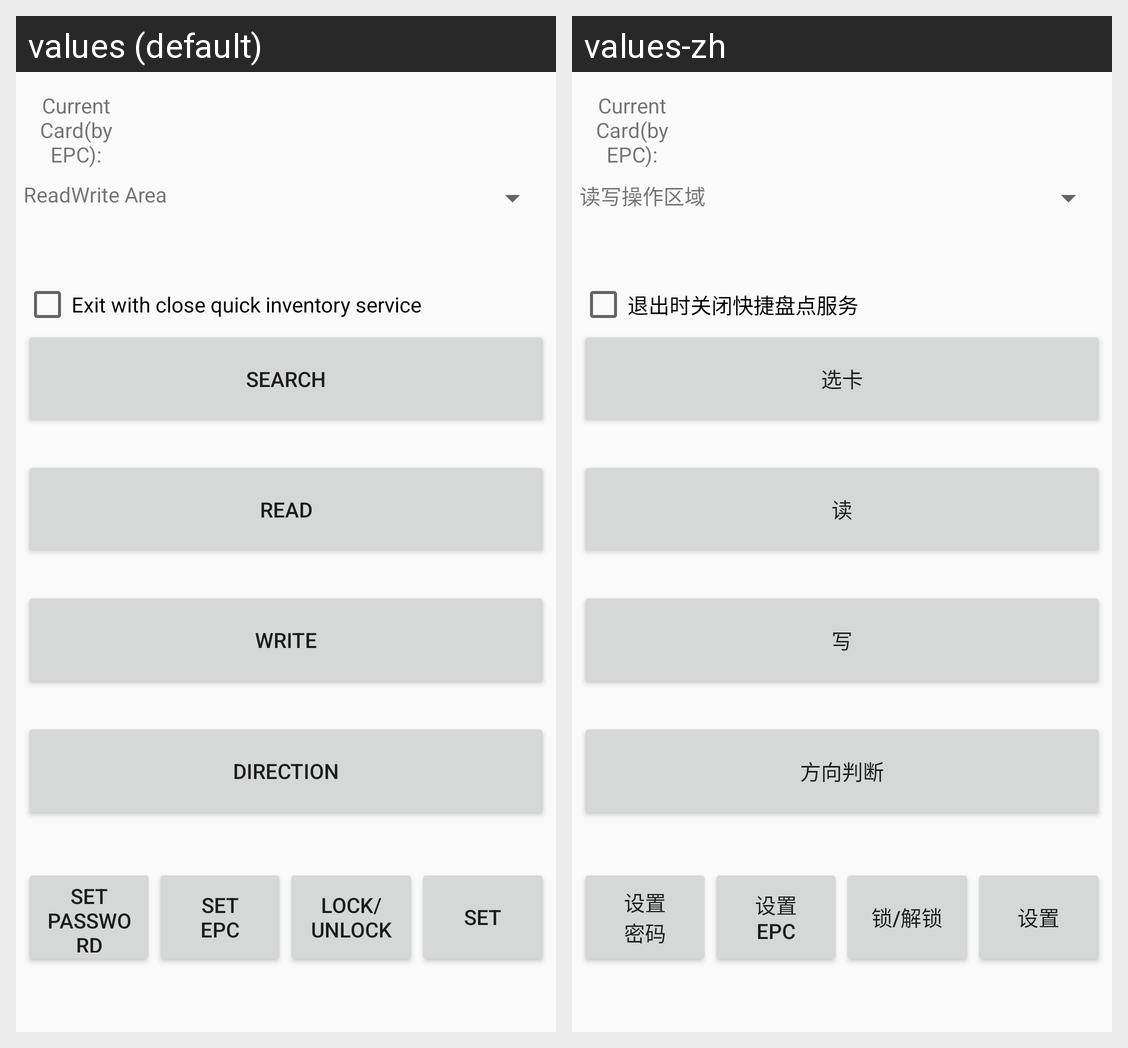

The Android screen above is rendered under two locales of the same app. Produce the string resources it draws, with the default and per-locale values.
Android screen res/layout/main.xml rendered under 2 locales, left to right: values (default), values-zh. Device: Nexus 5 (rendered at 1080×1920; each locale shown at half size, 540×960, under a caption strip naming it); theme AppTheme.
Strings drawn on this screen, with the default value and each locale's value (text and hints the layout hard-codes, and strings that could not be matched under every locale, appear in the picture but are not listed):

Name_item
  values: Current Card(by EPC):
  values-zh: Current Card(by EPC):

spinner_area_text
  values: ReadWrite Area
  values-zh: 读写操作区域

check_box_close_service
  values: Exit with close quick inventory service
  values-zh: 退出时关闭快捷盘点服务

Search_Btn_T
  values: SEARCH
  values-zh: 选卡

Read_Btn_T
  values: READ
  values-zh: 读

Write_Btn_T
  values: WRITE
  values-zh: 写

Direction_Btn_T
  values: Direction
  values-zh: 方向判断

SetPasswd_Btn
  values: Set Password
  values-zh: 设置
      密码

SetEPC_Btn
  values: Set
      EPC
  values-zh: 设置
      EPC

Lock_Btn
  values: Lock/Unlock
  values-zh: 锁/解锁

btn_set
  values: SET
  values-zh: 设置
